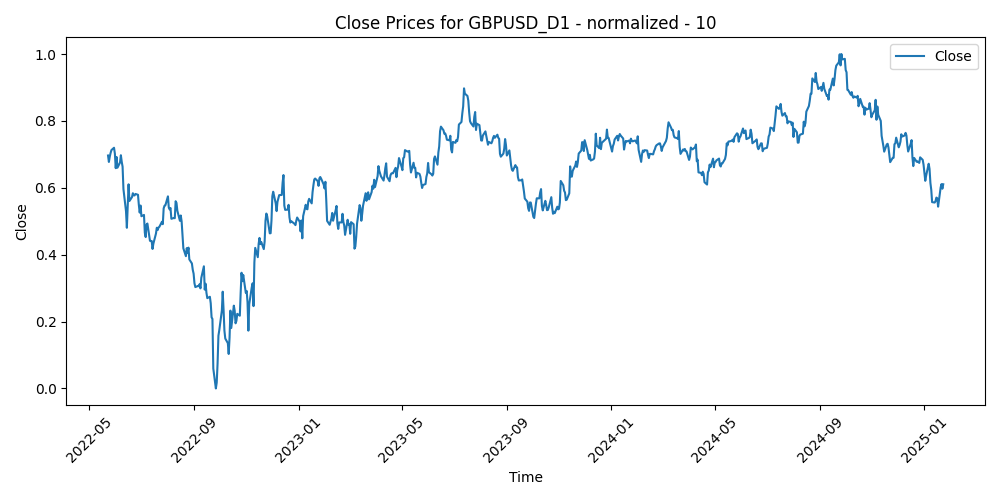

Source data for this figure (header and first rows):
Time, Close, Volume, diferencia_media_10
2022-05-23, 0.6966, 0.3728, 0.1872
2022-05-24, 0.6774, 0.3954, 0.2619
2022-05-25, 0.6929, 0.4148, 0.2526
2022-05-26, 0.7043, 0.3539, 0.2627
2022-05-27, 0.7129, 0.356, 0.2764
2022-05-30, 0.7198, 0.2569, 0.2908
2022-05-31, 0.7021, 0.481, 0.3504
2022-06-01, 0.6587, 0.41, 0.4838
2022-06-02, 0.6921, 0.3147, 0.4025
2022-06-03, 0.66, 0.3235, 0.4899
2022-06-06, 0.6756, 0.3337, 0.4414
2022-06-07, 0.6974, 0.4337, 0.387
2022-06-08, 0.6778, 0.4508, 0.4366
2022-06-09, 0.6631, 0.5453, 0.4657
2022-06-10, 0.5963, 0.5418, 0.6172
2022-06-13, 0.53, 0.6932, 0.7471
2022-06-14, 0.4805, 0.7108, 0.8224
2022-06-15, 0.545, 0.7154, 0.614
2022-06-16, 0.6104, 0.8029, 0.4117
2022-06-17, 0.5605, 0.6905, 0.5215
2022-06-20, 0.5723, 0.5269, 0.4608
2022-06-21, 0.5838, 0.5485, 0.398
2022-06-22, 0.5776, 0.6565, 0.3875
2022-06-23, 0.5772, 0.7309, 0.365
2022-06-24, 0.5817, 0.5885, 0.3486
2022-06-27, 0.5791, 0.5397, 0.3691
2022-06-28, 0.5488, 0.5621, 0.4711
2022-06-29, 0.5259, 0.6486, 0.5289
2022-06-30, 0.547, 0.5832, 0.4534
2022-07-01, 0.515, 0.5551, 0.5288
2022-07-04, 0.5189, 0.3846, 0.5035
2022-07-05, 0.4651, 0.6583, 0.6186
2022-07-06, 0.4527, 0.7532, 0.6186
2022-07-07, 0.4901, 0.6473, 0.4917
2022-07-08, 0.4932, 0.6449, 0.4591
2022-07-11, 0.4416, 0.5705, 0.5629
2022-07-12, 0.4406, 0.6375, 0.536
2022-07-13, 0.4411, 0.668, 0.5112
2022-07-14, 0.4172, 0.7303, 0.5412
2022-07-15, 0.4331, 0.5833, 0.4751
2022-07-18, 0.4631, 0.5252, 0.3774
2022-07-19, 0.4806, 0.4516, 0.3336
2022-07-20, 0.4738, 0.4276, 0.3581
2022-07-21, 0.4815, 0.4998, 0.3346
2022-07-22, 0.4834, 0.5099, 0.3266
2022-07-25, 0.4984, 0.4317, 0.301
2022-07-26, 0.4912, 0.4053, 0.3348
2022-07-27, 0.5384, 0.4344, 0.2318
2022-07-28, 0.5465, 0.5088, 0.245
2022-07-29, 0.5476, 0.513, 0.2735
2022-08-01, 0.5745, 0.4202, 0.2302
2022-08-02, 0.5409, 0.5563, 0.3392
2022-08-03, 0.5353, 0.4879, 0.3713
2022-08-04, 0.5395, 0.4194, 0.3756
2022-08-05, 0.5073, 0.4219, 0.4706
2022-08-08, 0.5098, 0.3287, 0.467
2022-08-09, 0.509, 0.3093, 0.4741
2022-08-10, 0.5599, 0.3845, 0.3403
2022-08-11, 0.5548, 0.4176, 0.3564
2022-08-12, 0.5314, 0.3734, 0.4164
... 634 more rows
